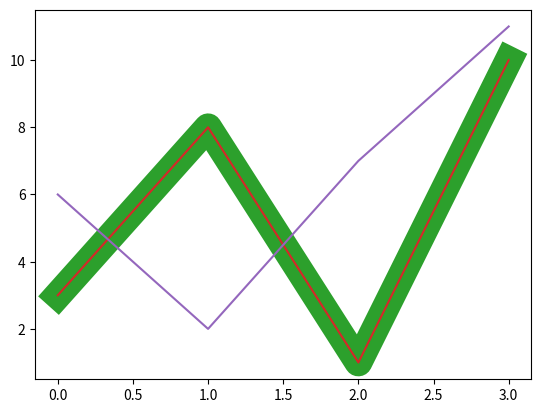

The script that saved this image:
import matplotlib.pyplot as plt
import numpy as np

ypoints = np.array([3, 8, 1, 10])

# -------------------------------- line style -------------------------------- #

# linestyle or ls
plt.plot(ypoints, ls='dotted')
plt.show()

# using shorter syntax
plt.plot(ypoints, ls='--')
plt.show()

# -------------------------------- line color -------------------------------- #

# color or c
plt.plot(ypoints, c='r')
plt.show()

# -------------------------------- line width -------------------------------- #

# linewidth or lw
plt.plot(ypoints, lw='20')
plt.show()

# ------------------------------ multiple lines ------------------------------ #

y1 = np.array([3, 8, 1, 10])
y2 = np.array([6, 2, 7, 11])

plt.plot(y1)
plt.plot(y2)

plt.show()
